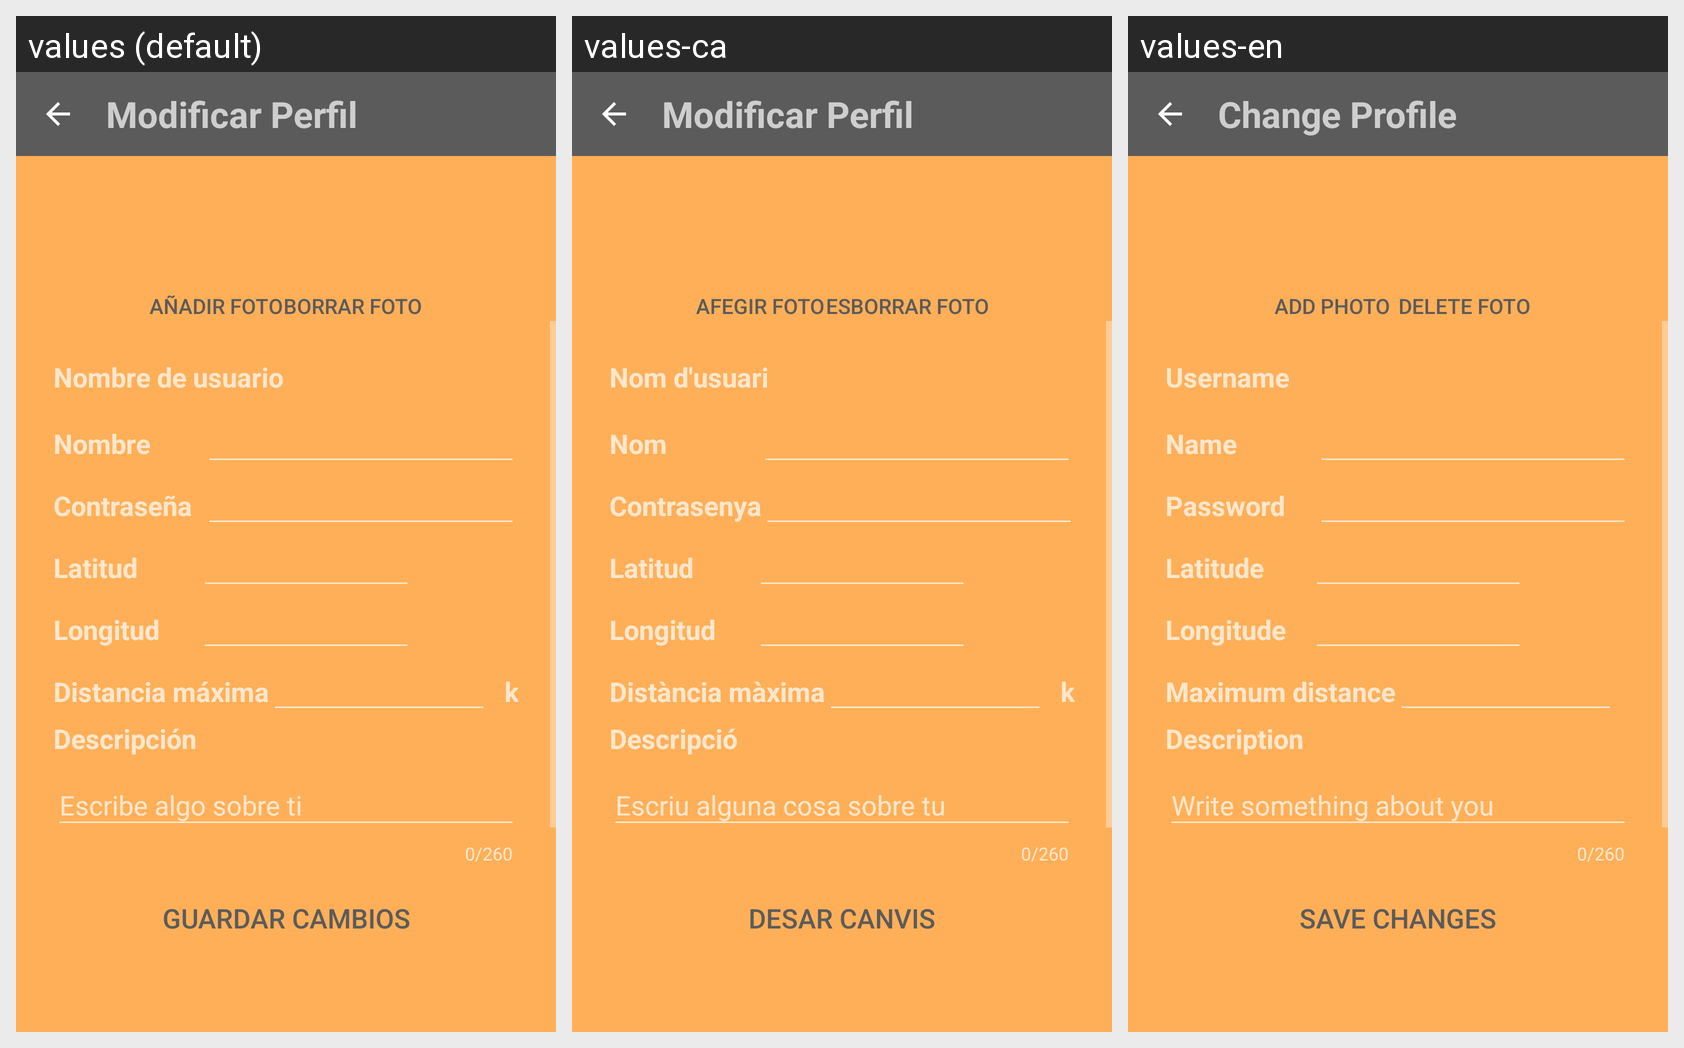

Strings drawn on this Android screen and how each of the app's shown locales translates them:
Android screen res/layout/activity_editar_perfil.xml rendered under 3 locales, left to right: values (default), values-ca, values-en. Device: Nexus 5 (rendered at 1080×1920; each locale shown at half size, 540×960, under a caption strip naming it); theme AppTheme.
Strings drawn on this screen, with the default value and each locale's value (text and hints the layout hard-codes, and strings that could not be matched under every locale, appear in the picture but are not listed):

title_profile
  values: Modificar Perfil
  values-ca: Modificar Perfil
  values-en: Change Profile

add_pic
  values: Añadir foto
  values-ca: Afegir foto
  values-en: Add photo

preview_foto_delete
  values: Borrar foto
  values-ca: Esborrar foto
  values-en: Delete foto

prompt_username
  values: Nombre de usuario
  values-ca: Nom d'usuari
  values-en: Username

name
  values: Nombre
  values-ca: Nom
  values-en: Name

prompt_password
  values: Contraseña
  values-ca: Contrasenya
  values-en: Password

coordinate_latitude
  values: Latitud
  values-ca: Latitud
  values-en: Latitude

coordinate_longitude
  values: Longitud
  values-ca: Longitud
  values-en: Longitude

prompt_distancia_max
  values: Distancia máxima
  values-ca: Distància màxima
  values-en: Maximum distance

add_product_description
  values: Descripción
  values-ca: Descripció
  values-en: Description

format_description
  values: Escribe algo sobre ti
  values-ca: Escriu alguna cosa sobre tu
  values-en: Write something about you

Save
  values: Guardar cambios
  values-ca: Desar canvis
  values-en: Save changes
